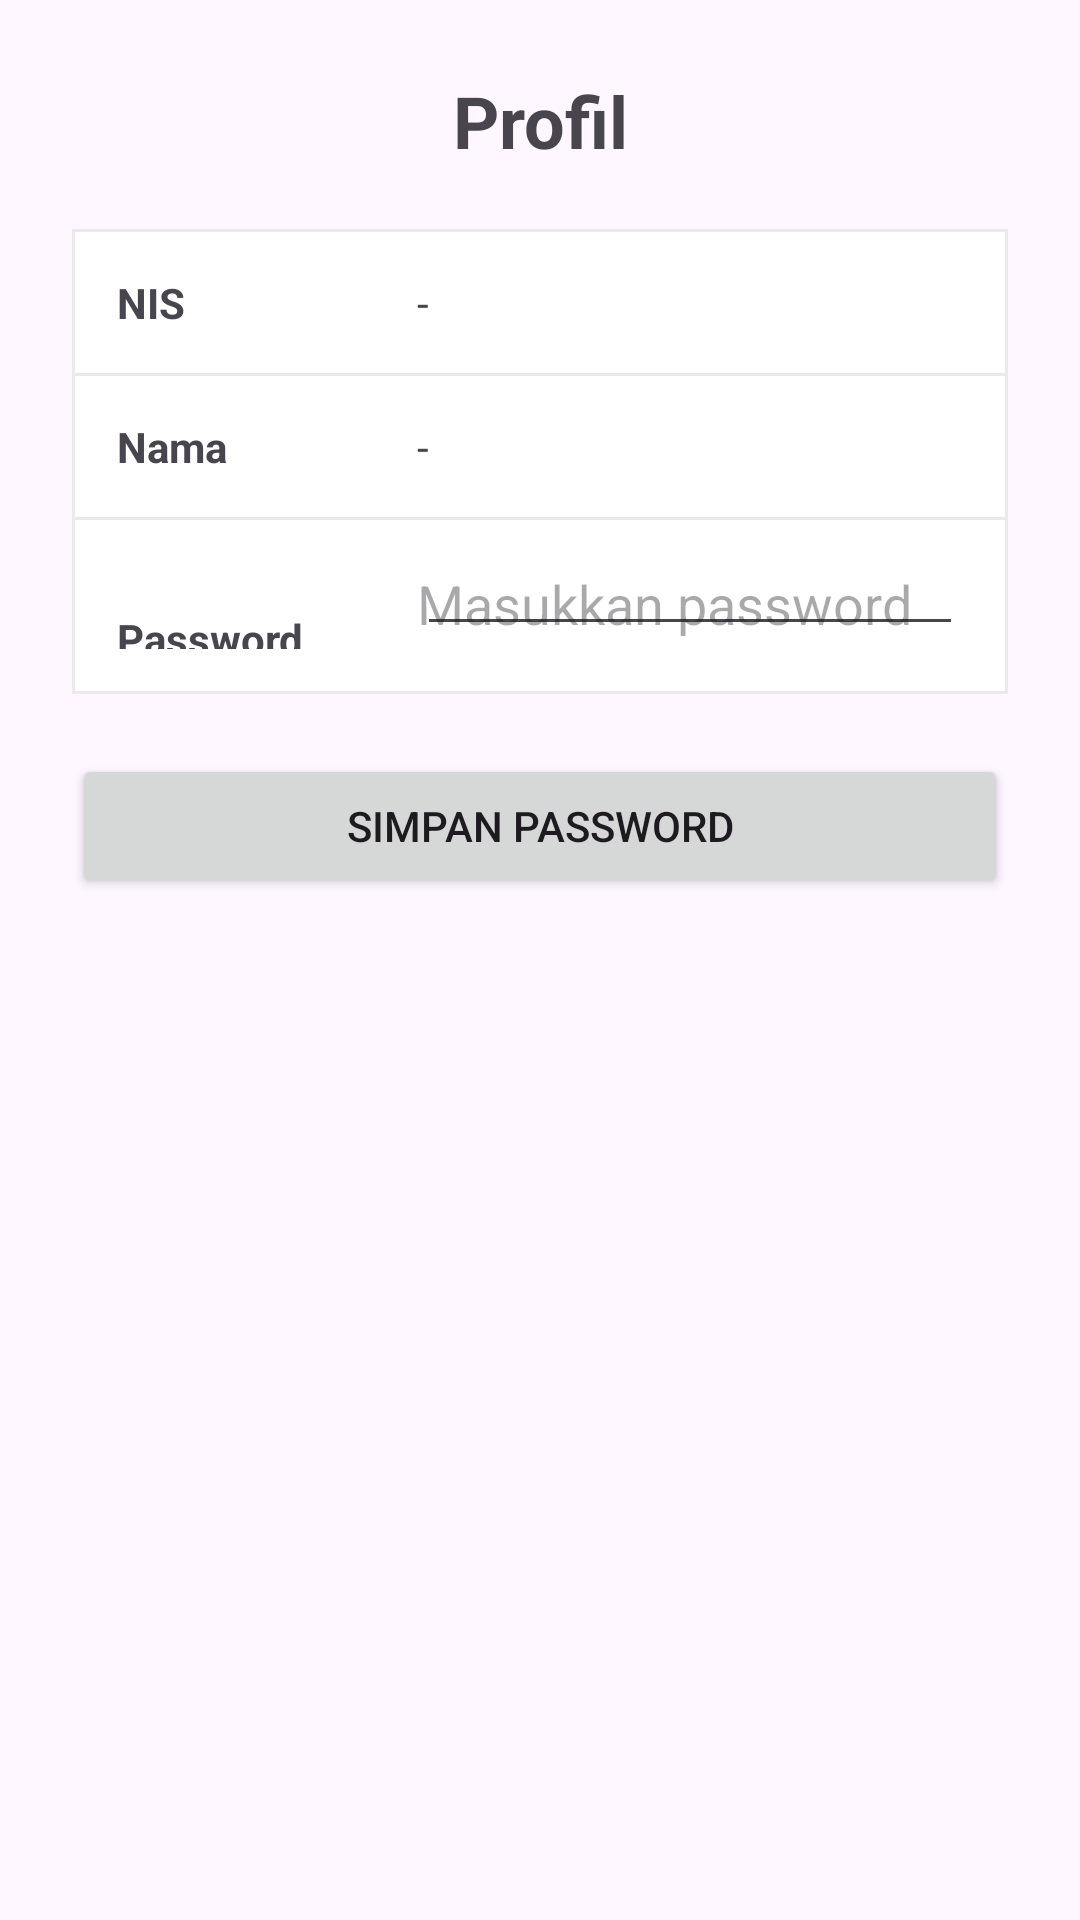

Android layout source for this screen:
<!-- AndroidManifest.xml: application theme Theme.Penjualanmobilkotlin -->
<!-- res/layout/activity_profil_siswa.xml -->
<?xml version="1.0" encoding="utf-8"?>
<ScrollView xmlns:android="http://schemas.android.com/apk/res/android"
    android:layout_width="match_parent"
    android:layout_height="match_parent"
    android:fillViewport="true">

    <LinearLayout
        android:layout_width="match_parent"
        android:layout_height="wrap_content"
        android:orientation="vertical"
        android:padding="24dp">

        <TextView
            android:layout_width="match_parent"
            android:layout_height="wrap_content"
            android:gravity="center"
            android:text="Profil"
            android:textSize="24sp"
            android:textStyle="bold" />

        <LinearLayout
            android:layout_width="match_parent"
            android:layout_height="wrap_content"
            android:layout_marginTop="20dp"
            android:background="#EAEAEA"
            android:orientation="vertical"
            android:padding="1dp">

            <LinearLayout
                android:layout_width="match_parent"
                android:layout_height="wrap_content"
                android:background="#FFFFFF"
                android:orientation="horizontal"
                android:padding="14dp">

                <TextView
                    android:layout_width="100dp"
                    android:layout_height="wrap_content"
                    android:text="NIS"
                    android:textStyle="bold" />

                <TextView
                    android:id="@+id/txtNis"
                    android:layout_width="0dp"
                    android:layout_height="wrap_content"
                    android:layout_weight="1"
                    android:text="-" />
            </LinearLayout>

            <View
                android:layout_width="match_parent"
                android:layout_height="1dp"
                android:background="#EAEAEA" />

            <LinearLayout
                android:layout_width="match_parent"
                android:layout_height="wrap_content"
                android:background="#FFFFFF"
                android:orientation="horizontal"
                android:padding="14dp">

                <TextView
                    android:layout_width="100dp"
                    android:layout_height="wrap_content"
                    android:text="Nama"
                    android:textStyle="bold" />

                <TextView
                    android:id="@+id/txtNama"
                    android:layout_width="0dp"
                    android:layout_height="wrap_content"
                    android:layout_weight="1"
                    android:text="-" />
            </LinearLayout>

            <View
                android:layout_width="match_parent"
                android:layout_height="1dp"
                android:background="#EAEAEA" />

            <LinearLayout
                android:layout_width="match_parent"
                android:layout_height="wrap_content"
                android:background="#FFFFFF"
                android:orientation="horizontal"
                android:padding="14dp">

                <TextView
                    android:layout_width="100dp"
                    android:layout_height="wrap_content"
                    android:layout_marginTop="10dp"
                    android:text="Password"
                    android:textStyle="bold" />

                <EditText
                    android:id="@+id/edtPassword"
                    android:layout_width="0dp"
                    android:layout_height="wrap_content"
                    android:layout_weight="1"
                    android:ems="10"
                    android:hint="Masukkan password"
                    android:inputType="textPassword"
                    android:padding="0dp" />
            </LinearLayout>
        </LinearLayout>

        <Button
            android:id="@+id/btnSimpanPassword"
            android:layout_width="match_parent"
            android:layout_height="wrap_content"
            android:layout_marginTop="20dp"
            android:text="Simpan Password" />

    </LinearLayout>
</ScrollView>
<!-- resources referenced by this layout -->
<resources>
  <style name="Theme.Penjualanmobilkotlin" parent="Base.Theme.Penjualanmobilkotlin" />
  <style name="Base.Theme.Penjualanmobilkotlin" parent="Theme.Material3.DayNight.NoActionBar">
          
          
      </style>
</resources>
